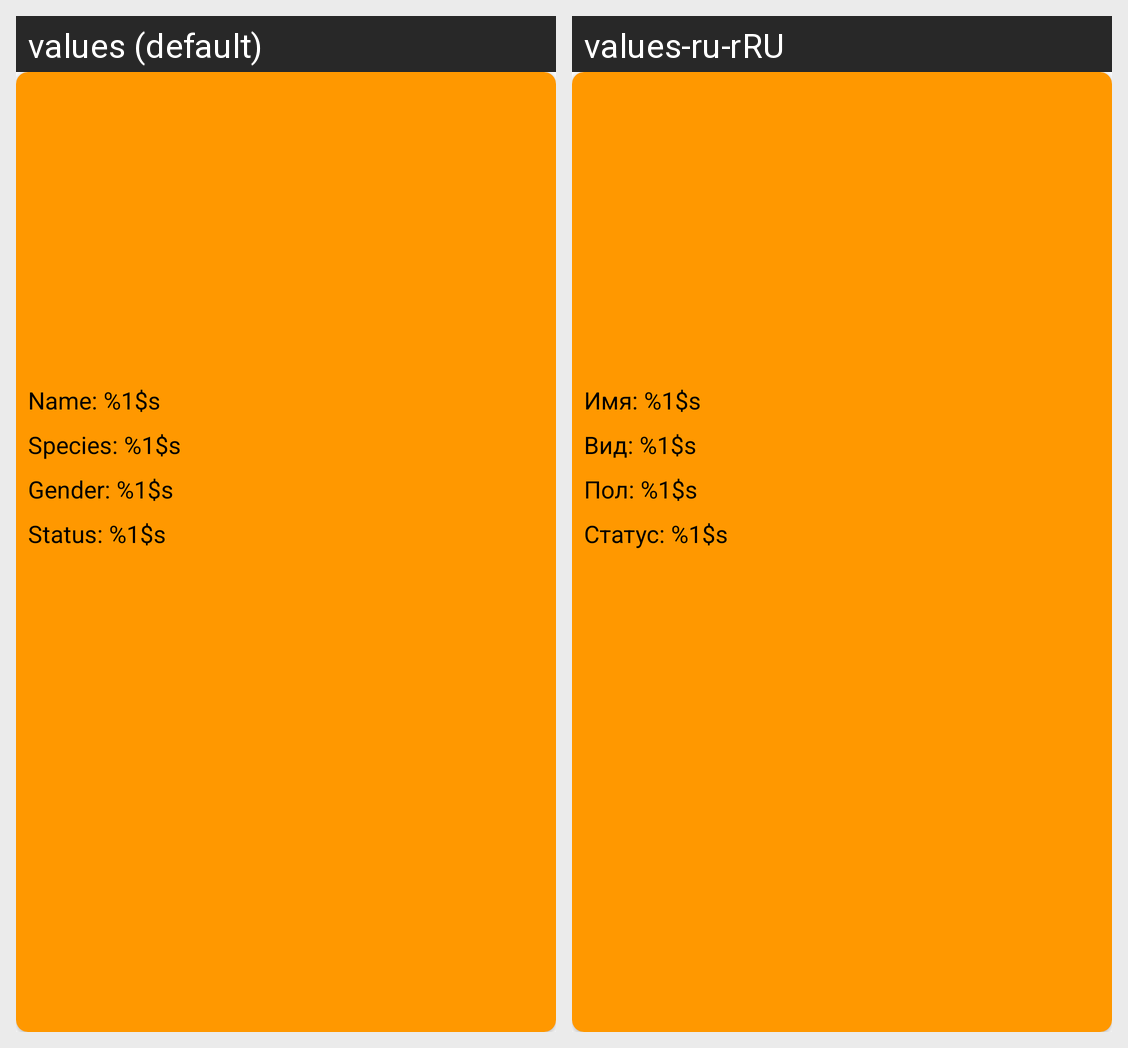

Translations of the strings shown on this Android screen, per locale in the grid:
Android screen res/layout/card_character.xml rendered under 2 locales, left to right: values (default), values-ru-rRU. Device: Nexus 5 (rendered at 1080×1920; each locale shown at half size, 540×960, under a caption strip naming it); theme Theme.AstonFinalProject.
Strings drawn on this screen, with the default value and each locale's value (text and hints the layout hard-codes, and strings that could not be matched under every locale, appear in the picture but are not listed):

character_name
  values: Name: %1$s
  values-ru-rRU: Имя: %1$s

character_species
  values: Species: %1$s
  values-ru-rRU: Вид: %1$s

character_gender
  values: Gender: %1$s
  values-ru-rRU: Пол: %1$s

character_status
  values: Status: %1$s
  values-ru-rRU: Статус: %1$s
